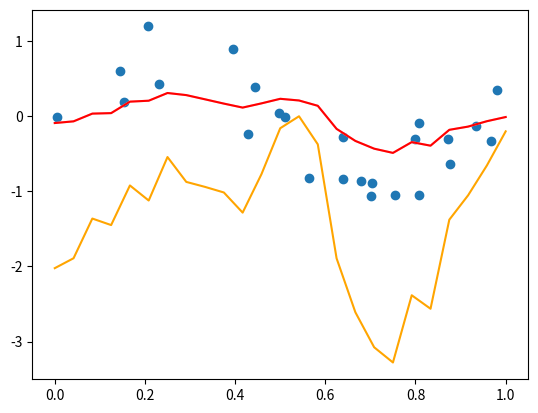

The script that saved this image:
import numpy as np
import matplotlib.pyplot as plt

L = 100
N = 25
lowL = -1
hiL = 3
s = 0.1
m = 4
lam = np.linspace(lowL,hiL,N)

D = np.ones((L,N))
D[:,:] = np.random.uniform(0,1,(L,N))

t = np.ones((L,N))
t[:,:] = np.sin(2*np.pi*D) + np.random.normal(0,0.3,(L,N))

x0 = np.linspace(0,1,N)

h = np.sin(2*np.pi*x0)

phi = np.ones((N,m+1))
w = np.ones((N, m+1))
w1 = np.ones((N, m+1))
w2 = np.ones((N, m+1))
fX = np.ones((L,N))
fX1 = np.ones((L,N))
fX2 = np.ones((L,N))

for k in range(0,N):
    for l in range(1,m+1):
        phi[k][l] = np.exp((-(D[0][k] - l/m)**2)/(2*s**2))
    phiT = np.transpose(phi)
    lamInv = 0 if lam[24] == 0 else 1/lam[24]
    w[k] = (np.linalg.pinv(phi).dot(t[0].reshape(25,1))+(lamInv*np.identity(m+1)).dot(phiT).dot(t[0].reshape(25,1))).reshape(1,5)
    w1[k] = np.linalg.inv(phiT.dot(phi)+lam[24]*np.identity(m+1)).dot(phiT).dot(t[0].reshape(25,1)).reshape(1,5)
    tempW = np.linalg.inv(phiT.dot(phi)+(lam[24]*np.identity(m+1)))
    w2[k] = tempW.dot(phiT).dot(t[0].reshape(25,1)).reshape(1,5)

for k in range(0,N):
    fX[0][k] = w[k][4]
    fX1[0][k] = w1[k][4]
    fX2[0][k] = w2[k][4]
    for l in range(m-1,0,-1):
        fX[0][k] += w[k][l]*np.exp((-(x0[k]-l/m)**2)/(2*s**2))
        fX1[0][k] += w1[k][l]*np.exp((-(x0[k]-l/m)**2)/(2*s**2))
        fX2[0][k] += w2[k][l]*np.exp((-(x0[k]-l/m)**2)/(2*s**2))

print(w)
print(w1)
print(w2)
print(fX[0])
print(fX1[0])
print(fX2[0])

plt.scatter(D[0],t[0])
plt.plot(x0,fX[0],color="orange")
plt.plot(x0,fX1[0],color="pink")
plt.plot(x0,fX2[0],color="red")
plt.show()

# for i in range(0,N):
#     fXsum = np.zeros((1,N))
#     fX1sum = np.zeros((1,N))
#     for j in range(0,L):
#         for k in range(0,N):
#             for l in range(1,m+1):
#                 phi[k][l] = np.exp((-(D[j][k] - l/m)**2)/(2*s**2))
#             phiT = np.transpose(phi)
#             lamInv = 0 if lam[i] == 0 else 1/lam[i]
#             w[k] = (np.linalg.pinv(phi).dot(t[j].reshape(25,1))+(lamInv*np.identity(m+1)).dot(phiT).dot(t[j].reshape(25,1))).reshape(1,5)
#             w1[k] = np.linalg.inv(phiT.dot(phi)+lam[i]*np.identity(m+1)).dot(phiT).dot(t[j].reshape(25,1)).reshape(1,5)


#         for k in range(0,N):
#             fX[j][k] = w[k][0]
#             fX1[j][k] = w1[k][0]
#             for l in range(1,m+1):
#                 fX[j][k] += w[k][l]*np.exp((-(x0[k]-l/m)**2)/(2*s**2))
#                 fX1[j][k] += w1[k][l]*np.exp((-(x0[k]-l/m)**2)/(2*s**2))
#     for j in range(0,L):
#         fXsum += fX[j]                      
#         fX1sum += fX1[j]
#     fXav = fXsum / L                  
#     fX1av = fX1sum / L
#     plt.scatter(D,t)
#     plt.plot(x0, h, color="orange")
#     plt.plot(x0,fXav.reshape(25,1), color="yellow")
#     plt.plot(x0,fX1av.reshape(25,1), color="green")
#     plt.show()

  